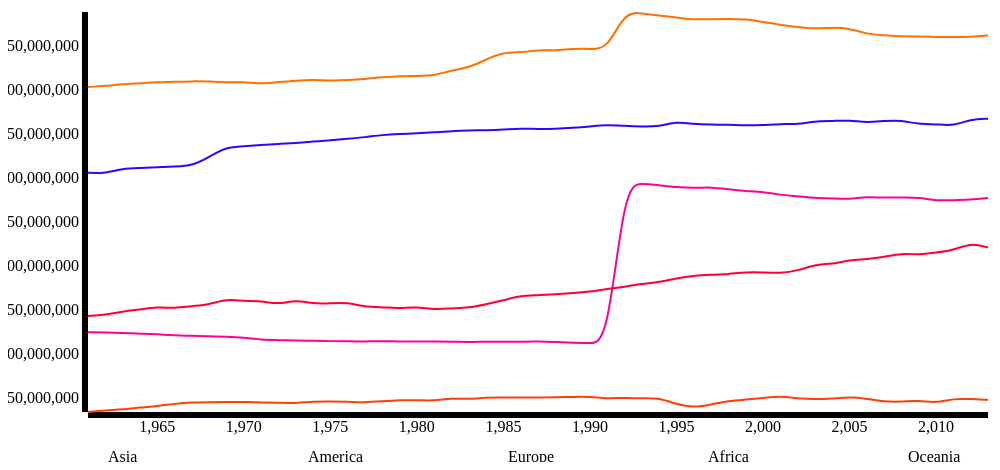
D3 v3 page, settled after 360 driven frames (6 s of simulated time); the page loaded 1 data file(s).


// ── script1.js
(function InitChart() {

d3.json("json_data.json", function(error, data) {
    console.log(data);

var dataGroup = d3.nest()
    .key(function(d) {return d.continent;})
    .entries(data);

// console.log(JSON.stringify(dataGroup));
var color = d3.scale.category10();
var vis = d3.select("#visualisation"),
    WIDTH = 1000,
    HEIGHT = 500,
    MARGINS = {
        top: 50,
        right: 20,
        bottom: 50,
        left: 80
    },
    lSpace = WIDTH/dataGroup.length;
    xScale = d3.scale.linear().range([MARGINS.left, WIDTH - MARGINS.right]).domain([d3.min(data, function(d) {
        return d.year;
    }), d3.max(data, function(d) {
        return d.year;
    })]),
    yScale = d3.scale.linear().range([HEIGHT - MARGINS.top, MARGINS.bottom]).domain([d3.min(data, function(d) {
        return d.value;
    }), d3.max(data, function(d) {
        return d.value;
    })]),
    xAxis = d3.svg.axis()
    .scale(xScale),
    yAxis = d3.svg.axis()
    .scale(yScale)
    .orient("left");

vis.append("svg:g")
    .attr("class", "x axis")
    .attr("transform", "translate(0," + (HEIGHT - MARGINS.bottom) + ")")
    .call(xAxis);
vis.append("svg:g")
    .attr("class", "y axis")
    .attr("transform", "translate(" + (MARGINS.left) + ",0)")
    .call(yAxis);

var lineGen = d3.svg.line()
    .x(function(d) {
        return xScale(d.year);
    })
    .y(function(d) {
        return yScale(d.value);
    })
    .interpolate("basis");
dataGroup.forEach(function(d,i) {
    vis.append('svg:path')
    .attr('d', lineGen(d.values))
    .attr('stroke', function(d,j) {
            return "hsl(" + Math.random() * 360 + ",100%,50%)";
    })
    .attr('stroke-width', 2)
    .attr('id', 'line_'+d.key)
    .attr('fill', 'none');


    vis.append("text")
        .attr("x", (lSpace/2)+i*lSpace)
        .attr("y", HEIGHT)
        .style("fill", "black")
        .attr("class","legend")
        .on('click',function(){
            var active   = d.active ? false : true;
            var opacity = active ? 0 : 1;
            d3.select("#line_" + d.key).style("opacity", opacity);
            d.active = active;
        })
        .text(d.key);
    });


});

}

)();


### data: json_data.json
[
 {
  "continent": "Asia",
  "year": "1961",
  "value": 402909500
 },
 {
  "continent": "Asia",
  "year": "1962",
  "value": 404168800
 },
 {
  "continent": "Asia",
  "year": "1963",
  "value": 406177200
 },
 {
  "continent": "Asia",
  "year": "1964",
  "value": 407237000
 },
 {
  "continent": "Asia",
  "year": "1965",
  "value": 408682400
 },
 {
  "continent": "Asia",
  "year": "1966",
  "value": 408761100
 },
 {
  "continent": "Asia",
  "year": "1967",
  "value": 409564500
 },
 {
  "continent": "Asia",
  "year": "1968",
  "value": 409200600
 },
 "... 257 more items"
]